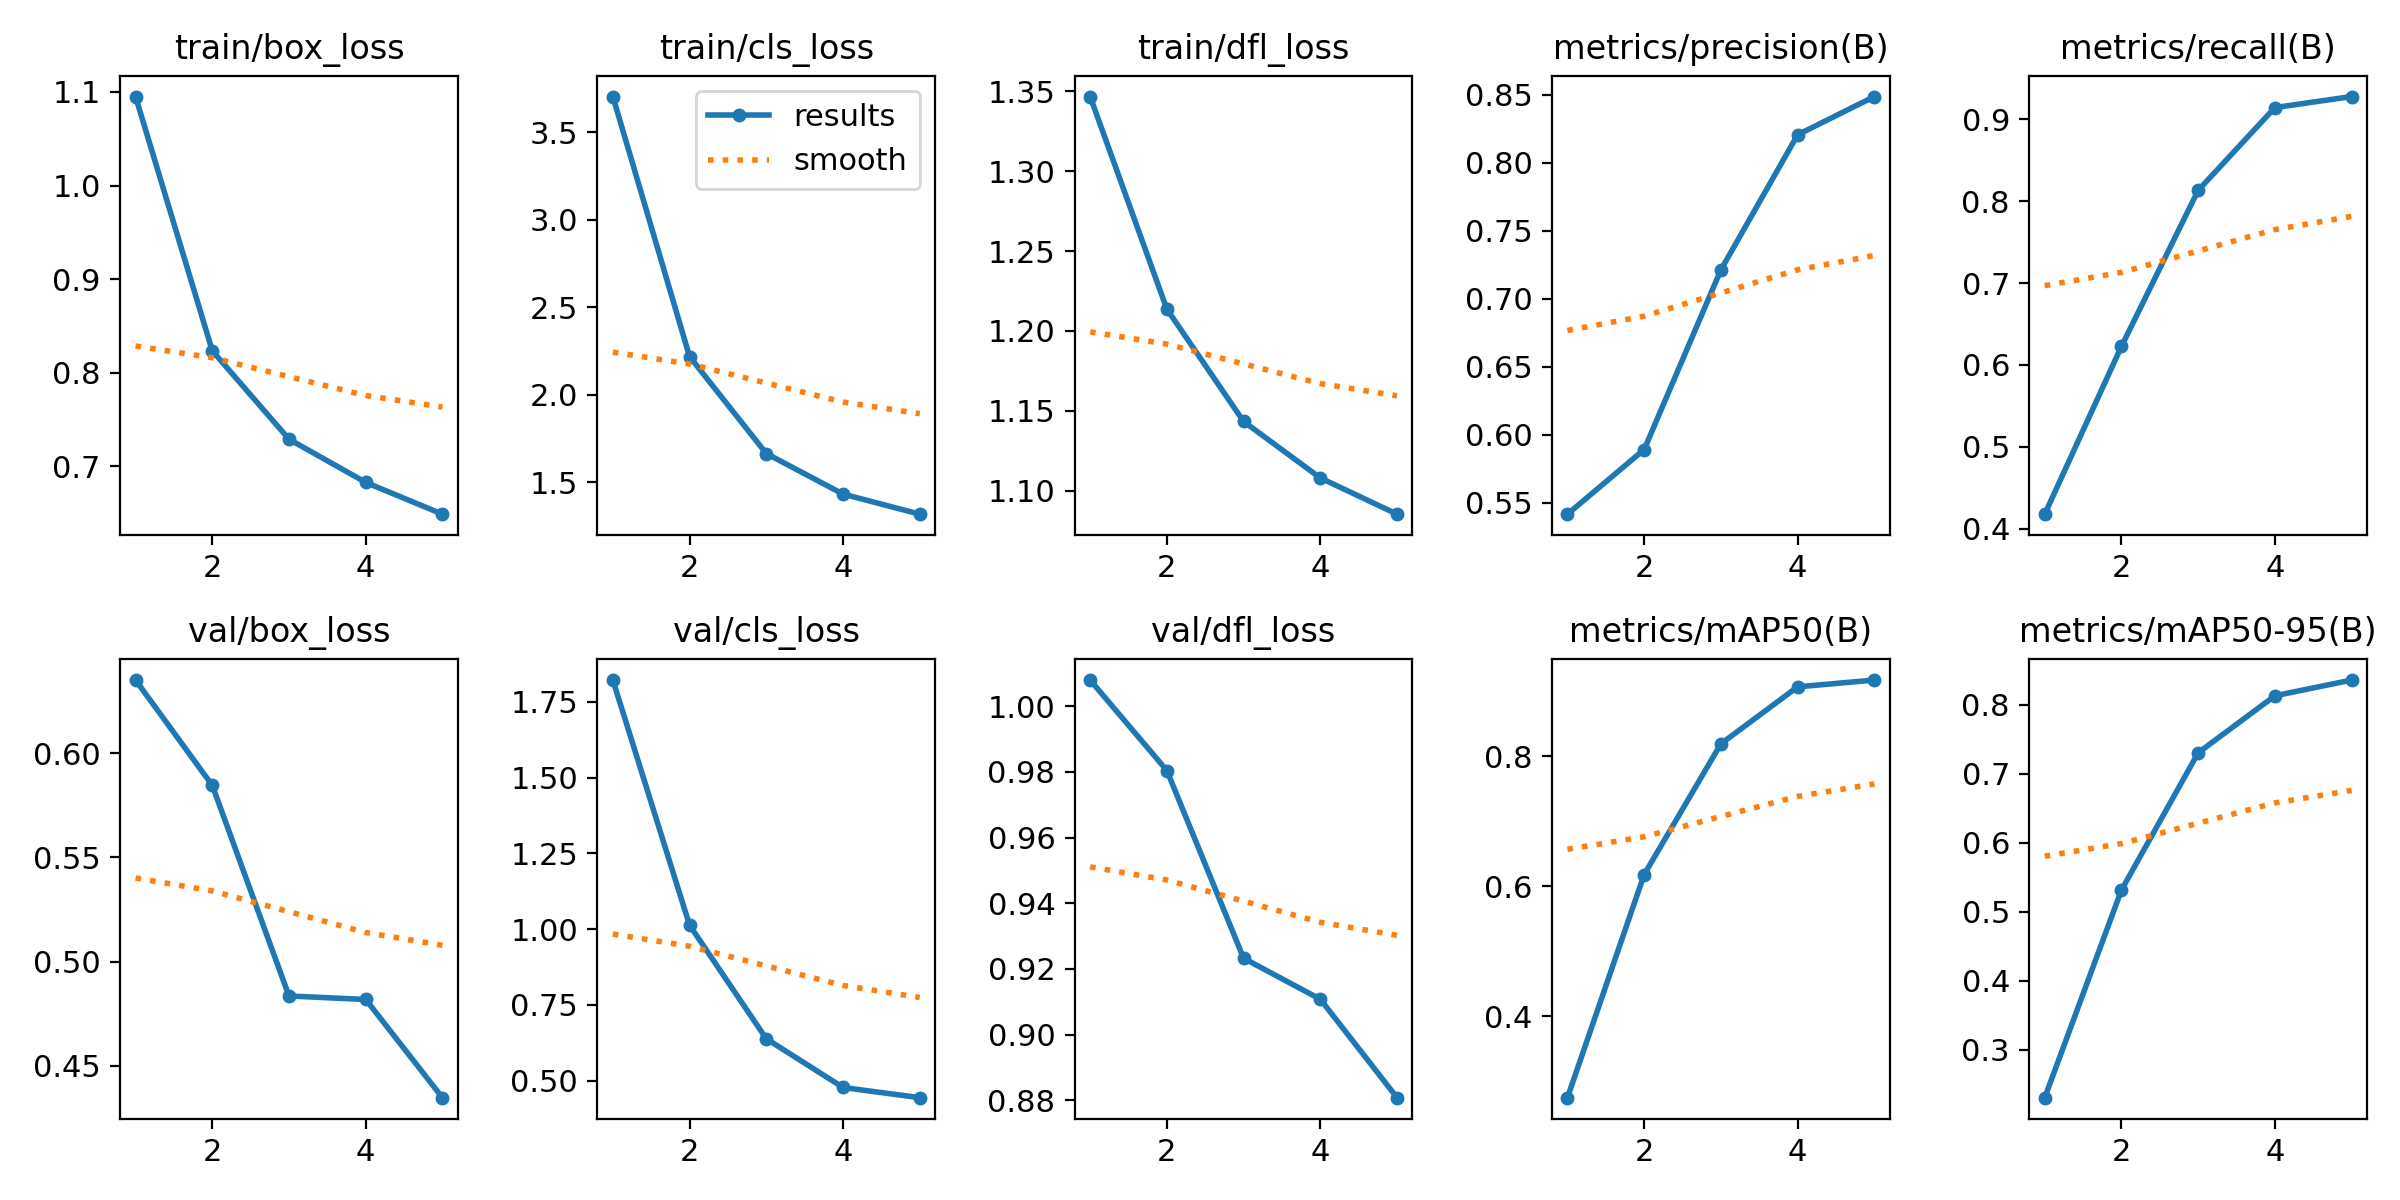

Data behind this chart, as committed beside it:
epoch, time, train/box_loss, train/cls_loss, train/dfl_loss, metrics/precision(B), metrics/recall(B), metrics/mAP50(B), metrics/mAP50-95(B), val/box_loss, val/cls_loss, val/dfl_loss, lr/pg0, lr/pg1, lr/pg2
1, 67.02, 1.095, 3.704, 1.347, 0.5415, 0.4179, 0.2749, 0.2306, 0.6353, 1.822, 1.008, 7.08345e-05, 7.08345e-05, 7.08345e-05
2, 135.1, 0.8237, 2.219, 1.214, 0.5891, 0.6227, 0.6179, 0.5315, 0.5847, 1.013, 0.9805, 0.0001138, 0.0001138, 0.0001138
3, 207.5, 0.7291, 1.665, 1.143, 0.7213, 0.8131, 0.8189, 0.7305, 0.4834, 0.6386, 0.9233, 0.0001286, 0.0001286, 0.0001286
4, 280.4, 0.683, 1.434, 1.108, 0.8207, 0.9141, 0.9065, 0.8131, 0.4817, 0.4778, 0.9108, 8.6478e-05, 8.6478e-05, 8.6478e-05
5, 353.2, 0.6491, 1.319, 1.085, 0.8489, 0.9276, 0.9169, 0.8359, 0.4345, 0.4442, 0.8808, 4.4304e-05, 4.4304e-05, 4.4304e-05
